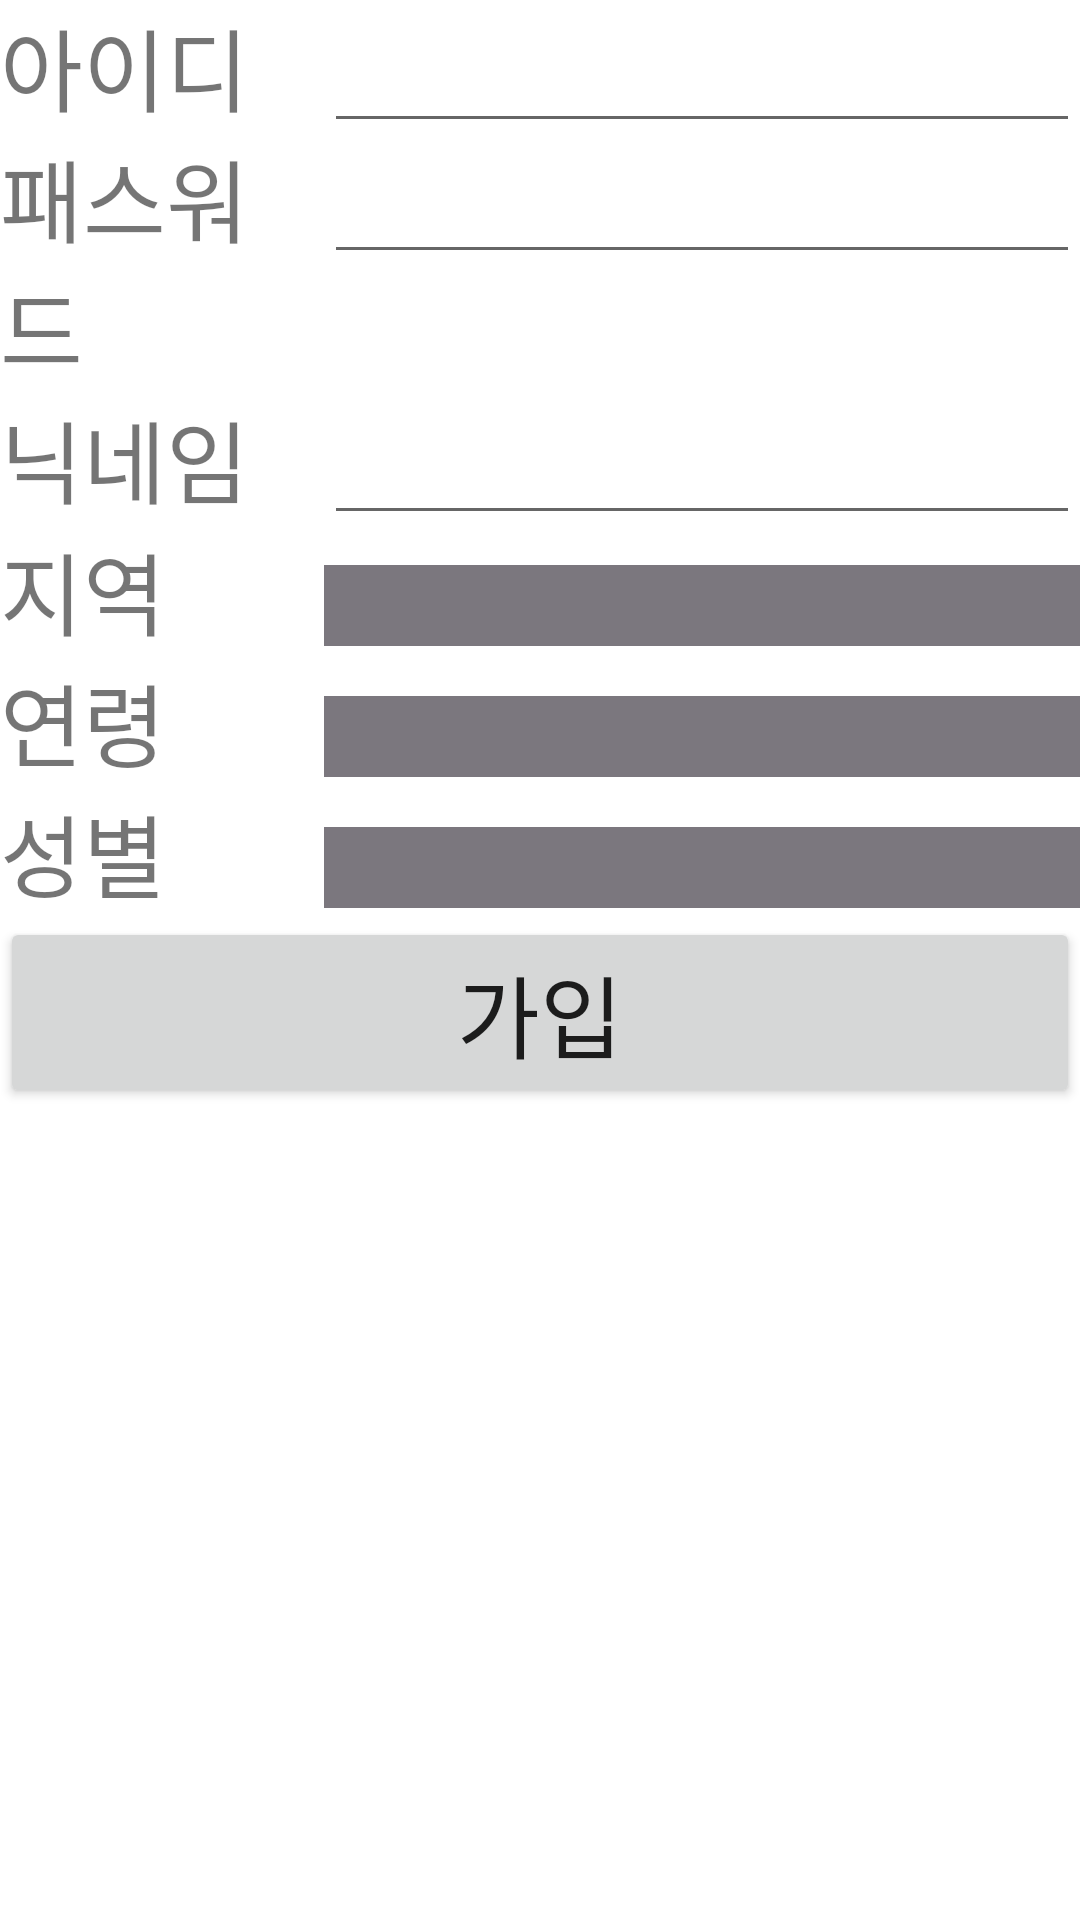

Here is an Android app screen rendered from its layout file. Give the layout XML and the strings, colors and styles it references.
<!-- AndroidManifest.xml: application theme Theme.CityChat -->
<!-- res/layout/activity_main.xml -->
<?xml version="1.0" encoding="utf-8"?>
<LinearLayout xmlns:android="http://schemas.android.com/apk/res/android"
    xmlns:app="http://schemas.android.com/apk/res-auto"
    xmlns:tools="http://schemas.android.com/tools"
    android:layout_width="match_parent"
    android:layout_height="match_parent"
    tools:context=".MainActivity"
    android:layout_margin="20dp"
    android:orientation="vertical">
    <LinearLayout
        android:layout_width="match_parent"
        android:layout_height="wrap_content"
        android:orientation="horizontal"
        android:weightSum="10">
        <TextView
            android:layout_weight="3"
        android:layout_width="0dp"
        android:layout_height="wrap_content"
        android:text="아이디"
            android:textSize="30sp"/>
    <EditText
        android:layout_weight="7"
        android:layout_width="0dp"
        android:layout_height="wrap_content"
        android:id="@+id/id"
        android:textSize="20sp"
        />
        <EditText
            android:layout_weight="0"
            android:layout_width="0dp"
            android:layout_height="wrap_content"
            android:id="@+id/id2"
            android:textSize="20sp"
            />
    </LinearLayout>
    <LinearLayout
        android:layout_width="match_parent"
        android:layout_height="wrap_content"
        android:orientation="horizontal">
        <TextView
            android:layout_weight="3"
            android:layout_width="0dp"
            android:layout_height="wrap_content"
            android:text="패스워드"
            android:textSize="30sp"/>
        <EditText
            android:layout_weight="7"
            android:layout_width="0dp"
            android:layout_height="wrap_content"
            android:id="@+id/pw"
            android:textSize="20sp"
            />
        <EditText
            android:layout_weight="0"
            android:layout_width="0dp"
            android:layout_height="wrap_content"
            android:id="@+id/pw2"
            android:textSize="20sp"
            />
    </LinearLayout>
    <LinearLayout
        android:layout_width="match_parent"
        android:layout_height="wrap_content"
        android:orientation="horizontal">
        <TextView
            android:layout_weight="3"
            android:layout_width="0dp"
            android:layout_height="wrap_content"
            android:text="닉네임"
            android:textSize="30sp"/>
        <EditText
            android:layout_weight="7"
            android:layout_width="0dp"
            android:layout_height="wrap_content"
            android:id="@+id/nn"
            android:textSize="20sp"
            />
        <EditText
            android:layout_weight="0"
            android:layout_width="0dp"
            android:layout_height="wrap_content"
            android:id="@+id/nn2"
            android:textSize="20sp"
            />
    </LinearLayout>

    <LinearLayout
        android:layout_width="match_parent"
        android:layout_height="wrap_content"
        android:orientation="horizontal">
        <TextView
            android:layout_weight="3"
            android:layout_width="0dp"
            android:layout_height="wrap_content"
            android:text="지역"
            android:textSize="30sp"/>
        <TextView
            android:background="#7B777E"
            android:layout_weight="7"
            android:layout_width="0dp"
            android:layout_height="wrap_content"
            android:id="@+id/place"
            android:textSize="20sp"
            />
        <TextView
            android:layout_weight="0"
            android:layout_width="0dp"
            android:layout_height="wrap_content"
            android:id="@+id/place2"
            android:textSize="20sp"
            />
    </LinearLayout>
    <LinearLayout
        android:layout_width="match_parent"
        android:layout_height="wrap_content"
        android:orientation="horizontal">
        <TextView
            android:layout_weight="3"
            android:layout_width="0dp"
            android:layout_height="wrap_content"
            android:text="연령"
            android:textSize="30sp"/>
        <TextView
            android:background="#7B777E"
            android:layout_weight="7"
            android:layout_width="0dp"
            android:layout_height="wrap_content"
            android:id="@+id/age"
            android:textSize="20sp"
            />
        <TextView
            android:layout_weight="0"
            android:layout_width="0dp"
            android:layout_height="wrap_content"
            android:id="@+id/age2"
            android:textSize="20sp"
            />
    </LinearLayout>
    <LinearLayout
        android:layout_width="match_parent"
        android:layout_height="wrap_content"
        android:orientation="horizontal">
        <TextView
            android:layout_weight="3"
            android:layout_width="0dp"
            android:layout_height="wrap_content"
            android:text="성별"
            android:textSize="30sp"/>
        <TextView
            android:background="#7B777E"
            android:layout_weight="7"
            android:layout_width="0dp"
            android:layout_height="wrap_content"
            android:id="@+id/sex"
            android:textSize="20sp"
            />
        <TextView
            android:layout_weight="0"
            android:layout_width="0dp"
            android:layout_height="wrap_content"
            android:id="@+id/sex2"
            android:textSize="20sp"
            />
    </LinearLayout>
    <LinearLayout
        android:layout_width="match_parent"
        android:layout_height="wrap_content"
        android:orientation="horizontal">
        <Button
            android:layout_width="match_parent"
            android:layout_height="wrap_content"
            android:text="가입"
            android:textSize="30sp"
            android:id="@+id/bRegister"/>

    </LinearLayout>



</LinearLayout>
<!-- resources referenced by this layout -->
<resources>
  <style name="Theme.CityChat" parent="Theme.MaterialComponents.DayNight.DarkActionBar">
          
          <item name="colorPrimary">@color/purple_500</item>
          <item name="colorPrimaryVariant">@color/purple_700</item>
          <item name="colorOnPrimary">@color/white</item>
          
          <item name="colorSecondary">@color/teal_200</item>
          <item name="colorSecondaryVariant">@color/teal_700</item>
          <item name="colorOnSecondary">@color/black</item>
          
          <item name="android:statusBarColor" tools:targetApi="l">?attr/colorPrimaryVariant</item>
          
      </style>
  <!-- not gathered from this repository: default colours our renderer supplied (Android Studio template values) -->
  <color name="purple_500">#FF6200EE</color>
  <color name="purple_700">#FF3700B3</color>
  <color name="teal_200">#FF03DAC5</color>
  <color name="teal_700">#FF018786</color>
  <color name="black">#FF000000</color>
  <color name="white">#FFFFFFFF</color>
</resources>
